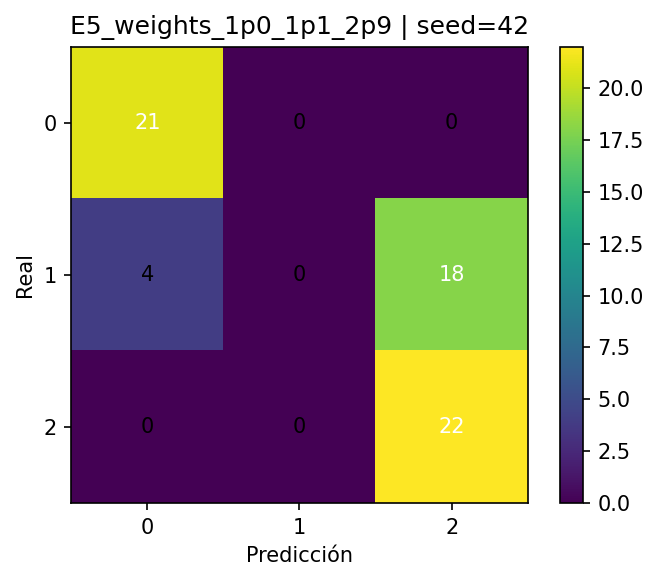

Source data for this figure (header and first rows):
, pred_0, pred_1, pred_2
real_0, 21, 0, 0
real_1, 4, 0, 18
real_2, 0, 0, 22
